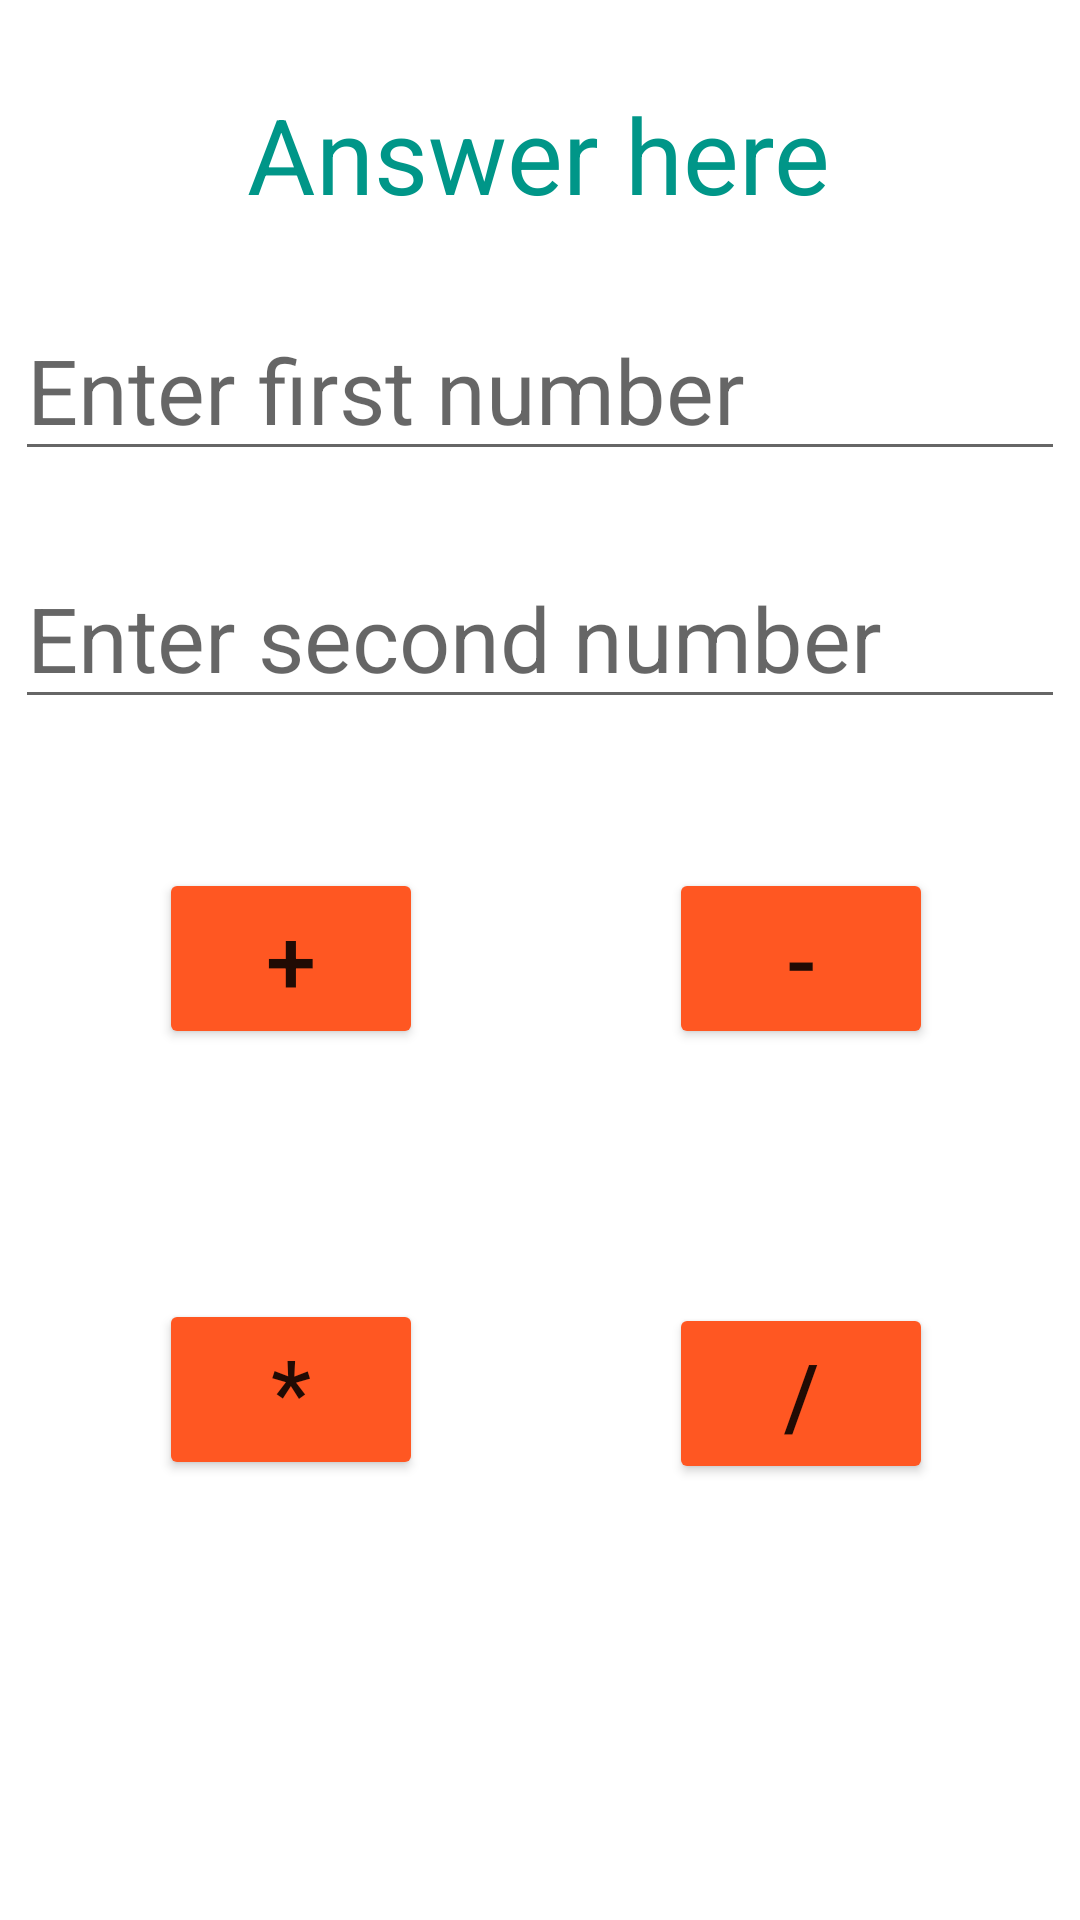

Layout XML and referenced resources for this Android screen:
<!-- AndroidManifest.xml: application theme Theme.Calc_intent_web -->
<!-- res/layout/activity_calculator.xml -->
<?xml version="1.0" encoding="utf-8"?>
<androidx.constraintlayout.widget.ConstraintLayout xmlns:android="http://schemas.android.com/apk/res/android"
    xmlns:app="http://schemas.android.com/apk/res-auto"
    xmlns:tools="http://schemas.android.com/tools"
    android:layout_width="match_parent"
    android:layout_height="match_parent"
    tools:context=".CalculatorActivity">

    <TextView
        android:id="@+id/Txt_Answer"
        android:layout_width="wrap_content"
        android:layout_height="wrap_content"
        android:text="Answer here"
        android:textSize="35sp"
        android:textColor="#009688"
        app:layout_constraintBottom_toBottomOf="parent"
        app:layout_constraintEnd_toEndOf="parent"
        app:layout_constraintHorizontal_bias="0.497"
        app:layout_constraintStart_toStartOf="parent"
        app:layout_constraintTop_toTopOf="parent"
        app:layout_constraintVertical_bias="0.047" />

    <EditText
        android:id="@+id/Edt_Firstnum"
        android:layout_width="wrap_content"
        android:layout_height="wrap_content"
        android:ems="10"
        android:hint="Enter first number"
        android:inputType="number"
        android:textSize="30sp"
        android:textColor="#673AB7"
        app:layout_constraintBottom_toBottomOf="parent"
        app:layout_constraintEnd_toEndOf="parent"
        app:layout_constraintHorizontal_bias="0.491"
        app:layout_constraintStart_toStartOf="parent"
        app:layout_constraintTop_toTopOf="parent"
        app:layout_constraintVertical_bias="0.171" />

    <EditText
        android:id="@+id/Edt_Secondnum"
        android:layout_width="wrap_content"
        android:layout_height="wrap_content"
        android:ems="10"
        android:hint="Enter second number"
        android:inputType="number"
        android:textSize="30sp"
        android:textColor="#9C27B0"
        app:layout_constraintBottom_toBottomOf="parent"
        app:layout_constraintEnd_toEndOf="parent"
        app:layout_constraintHorizontal_bias="0.491"
        app:layout_constraintStart_toStartOf="parent"
        app:layout_constraintTop_toTopOf="parent"
        app:layout_constraintVertical_bias="0.313" />

    <Button
        android:id="@+id/Btn_Add"
        android:layout_width="wrap_content"
        android:layout_height="wrap_content"
        android:text="+"
        android:textSize="30sp"
        android:backgroundTint="#FF5722"
        app:layout_constraintBottom_toBottomOf="parent"
        app:layout_constraintEnd_toEndOf="parent"
        app:layout_constraintHorizontal_bias="0.195"
        app:layout_constraintStart_toStartOf="parent"
        app:layout_constraintTop_toTopOf="parent"
        app:layout_constraintVertical_bias="0.499" />

    <Button
        android:id="@+id/Btn_Sub"
        android:layout_width="wrap_content"
        android:layout_height="wrap_content"
        android:backgroundTint="#FF5722"
        android:text="-"
        android:textSize="30sp"
        app:layout_constraintBottom_toBottomOf="parent"
        app:layout_constraintEnd_toEndOf="parent"
        app:layout_constraintHorizontal_bias="0.82"
        app:layout_constraintStart_toStartOf="parent"
        app:layout_constraintTop_toTopOf="parent"
        app:layout_constraintVertical_bias="0.499" />

    <Button
        android:id="@+id/Btn_Multiply"
        android:layout_width="wrap_content"
        android:layout_height="wrap_content"
        android:backgroundTint="#FF5722"
        android:text="*"
        android:textSize="30sp"
        app:layout_constraintBottom_toBottomOf="parent"
        app:layout_constraintEnd_toEndOf="parent"
        app:layout_constraintHorizontal_bias="0.195"
        app:layout_constraintStart_toStartOf="parent"
        app:layout_constraintTop_toTopOf="parent"
        app:layout_constraintVertical_bias="0.747" />

    <Button
        android:id="@+id/Btn_Divide"
        android:layout_width="wrap_content"
        android:layout_height="wrap_content"
        android:backgroundTint="#FF5722"
        android:text="/"
        android:textSize="30sp"
        app:layout_constraintBottom_toBottomOf="parent"
        app:layout_constraintEnd_toEndOf="parent"
        app:layout_constraintHorizontal_bias="0.82"
        app:layout_constraintStart_toStartOf="parent"
        app:layout_constraintTop_toTopOf="parent"
        app:layout_constraintVertical_bias="0.749" />

</androidx.constraintlayout.widget.ConstraintLayout>
<!-- resources referenced by this layout -->
<resources>
  <style name="Theme.Calc_intent_web" parent="Theme.MaterialComponents.DayNight.DarkActionBar">
          
          <item name="colorPrimary">@color/purple_500</item>
          <item name="colorPrimaryVariant">@color/purple_700</item>
          <item name="colorOnPrimary">@color/white</item>
          
          <item name="colorSecondary">@color/teal_200</item>
          <item name="colorSecondaryVariant">@color/teal_700</item>
          <item name="colorOnSecondary">@color/black</item>
          
          <item name="android:statusBarColor" tools:targetApi="21">?attr/colorPrimaryVariant</item>
          
      </style>
  <!-- not gathered from this repository: default colours our renderer supplied (Android Studio template values) -->
  <color name="purple_500">#FF6200EE</color>
  <color name="purple_700">#FF3700B3</color>
  <color name="teal_200">#FF03DAC5</color>
  <color name="teal_700">#FF018786</color>
  <color name="black">#FF000000</color>
  <color name="white">#FFFFFFFF</color>
</resources>
